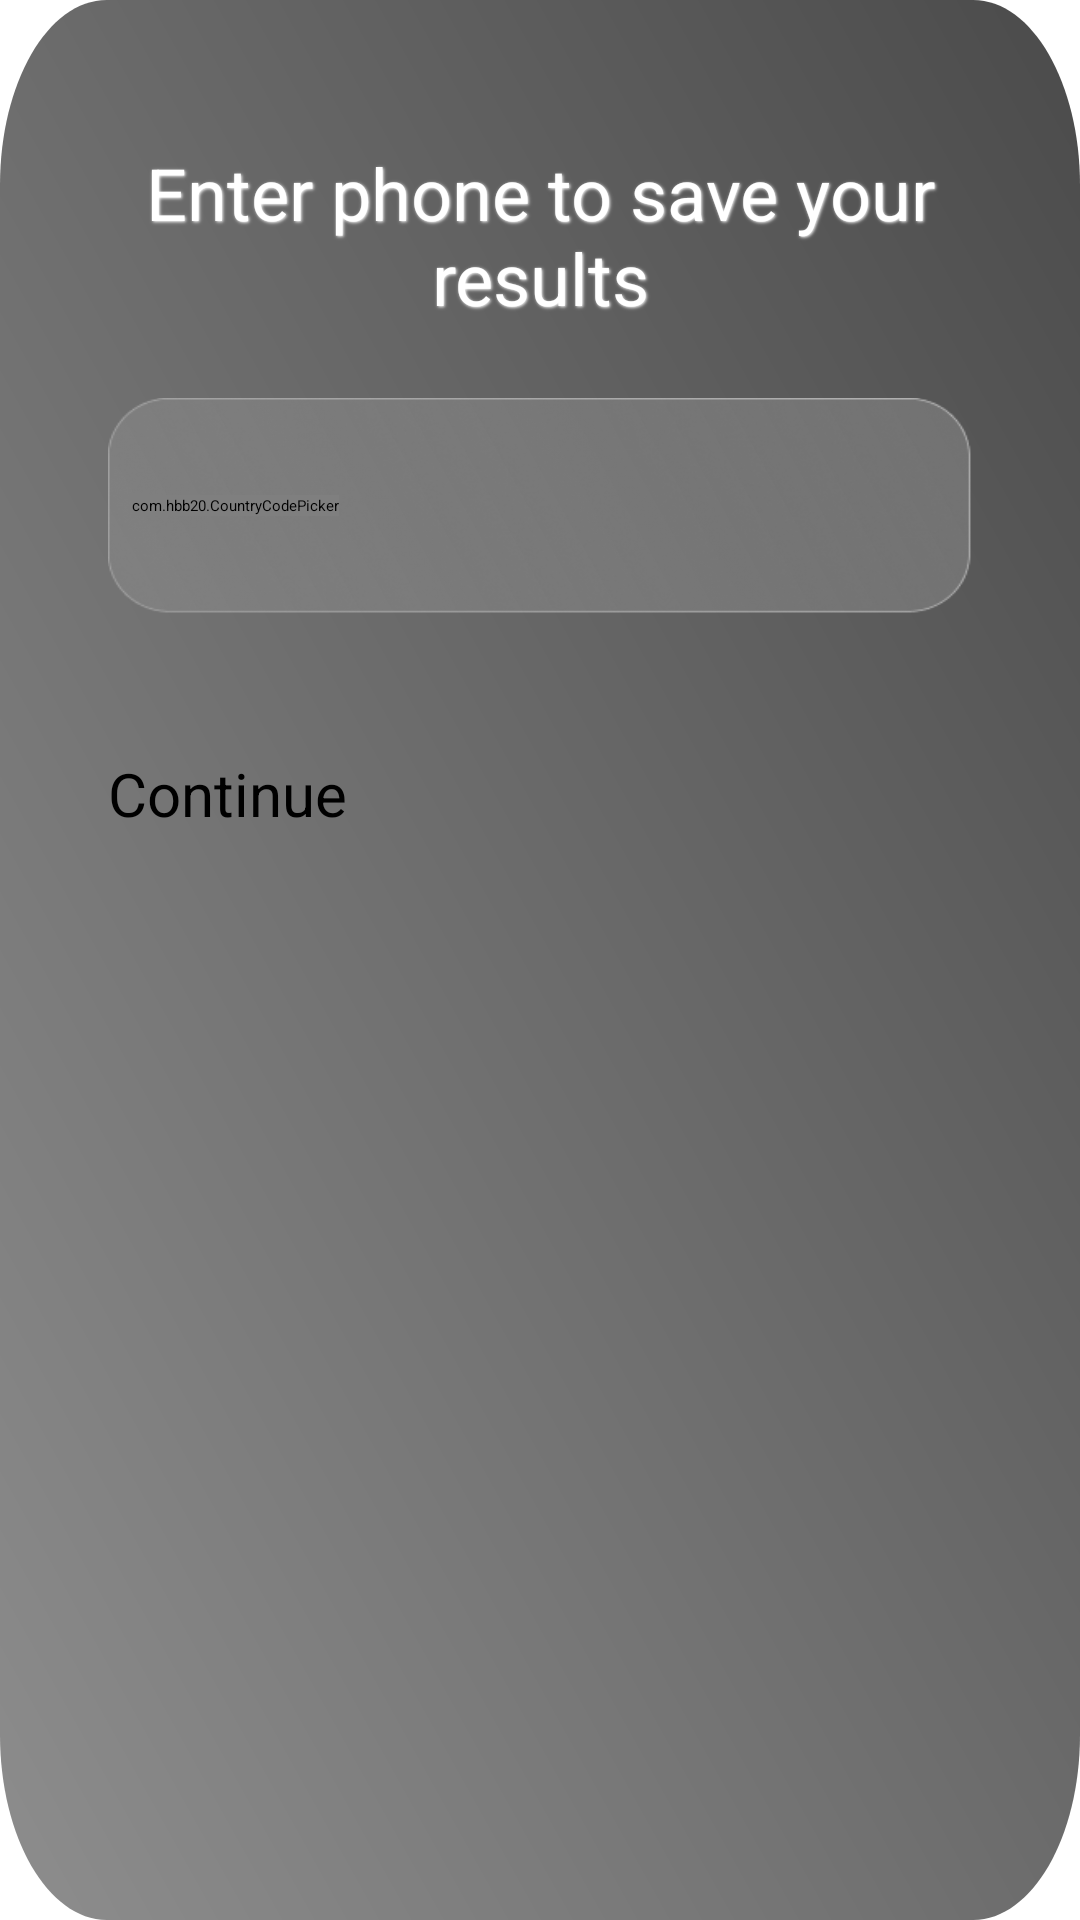

The Android layout XML behind this screen, and the referenced resources:
<!-- AndroidManifest.xml: application theme Theme.App.NoActionBar -->
<!-- res/layout/fragment_enter_phone_number.xml -->
<?xml version="1.0" encoding="utf-8"?>
<LinearLayout xmlns:android="http://schemas.android.com/apk/res/android"
    xmlns:app="http://schemas.android.com/apk/res-auto"
    xmlns:tools="http://schemas.android.com/tools"
    android:id="@+id/fragment_enter_number"
    android:layout_width="340dp"
    android:layout_height="340dp"
    android:background="@drawable/authorization_window"
    android:orientation="vertical"
    android:paddingHorizontal="36dp"
    tools:context=".EnterPhoneNumberFragment">

    <TextView
        style="@style/BaseTextStyle"
        android:layout_width="match_parent"
        android:layout_height="wrap_content"
        android:layout_marginTop="48dp"
        android:text="@string/header_enter_phone"
        android:textAlignment="center" />

    <LinearLayout
        android:id="@+id/llNumber"
        android:layout_width="match_parent"
        android:layout_marginVertical="24dp"
        android:layout_height="72dp"
        android:paddingHorizontal="8dp"
        android:background="@drawable/rectangle_527"
        android:orientation="horizontal">

        <com.hbb20.CountryCodePicker
            android:id="@+id/ccp"
            android:layout_width="wrap_content"
            android:layout_height="wrap_content"
            android:layout_gravity="center"
            app:ccpDialog_keyboardAutoPopup="false"
            app:ccp_arrowSize="16sp"
            app:ccpDialog_backgroundColor="@color/white"
            app:ccpDialog_cornerRadius="12dp"
            app:ccp_autoFormatNumber="true"
            app:ccp_contentColor="@color/white"
            app:ccp_defaultPhoneCode="380"
            app:ccp_showArrow="true"
            app:ccp_showFlag="true"
            app:ccp_showFullName="false"
            app:ccp_showNameCode="false"
            app:ccp_showPhoneCode="true"
            app:ccp_textSize="20sp" />

        <EditText
            android:id="@+id/etPhoneNumber"
            style="@style/SecondaryTextStyle"
            android:layout_width="match_parent"
            android:layout_height="wrap_content"
            android:layout_gravity="center"
            android:background="@null"
            android:inputType="phone"
            android:textColor="@color/white"
            android:textCursorDrawable="@null" />

    </LinearLayout>

    <FrameLayout
        android:id="@+id/fl_continue"
        android:layout_width="wrap_content"
        android:layout_height="56dp"
        android:layout_marginTop="8dp"
        android:background="@drawable/base_btn_ripple"
        android:clickable="true"
        android:focusable="true">

        <TextView
            style="@style/SecondaryTextStyle"
            android:layout_width="match_parent"
            android:layout_height="wrap_content"
            android:layout_gravity="center"
            android:text="@string/btn_continue"
            android:textColor="@color/black" />

    </FrameLayout>

</LinearLayout>
<!-- resources referenced by this layout -->
<resources>
  <!-- drawable authorization_window: png bitmap (drawable, 134664 bytes) -->
  <!-- drawable base_btn_ripple (drawable) -->
  <?xml version="1.0" encoding="utf-8"?>
  <ripple xmlns:android="http://schemas.android.com/apk/res/android"
      android:color="@color/ripple_material_dark" >
      <item android:drawable="@drawable/base_btn">
      </item>
  </ripple>
  <!-- drawable rectangle_527: png bitmap (drawable, 25469 bytes) -->
  <string name="btn_continue">Continue</string>
  <string name="header_enter_phone">Enter phone to save your results</string>
  <style name="BaseTextStyle">
          <item name="android:textSize">24sp</item>
          <item name="android:textColor">@color/white</item>
          <item name="fontFamily">@font/sansita_one_font</item>
          <item name="android:shadowColor">@color/white</item>
          <item name="android:shadowDx">1</item>
          <item name="android:shadowDy">1</item>
          <item name="android:shadowRadius">2</item>
      </style>
  <style name="SecondaryTextStyle" parent="BaseTextStyle">
          <item name="android:textSize">20sp</item>
      </style>
  <!-- not gathered from this repository: default colours our renderer supplied (Android Studio template values) -->
  <color name="black">#FF000000</color>
  <color name="white">#FFFFFFFF</color>
</resources>
